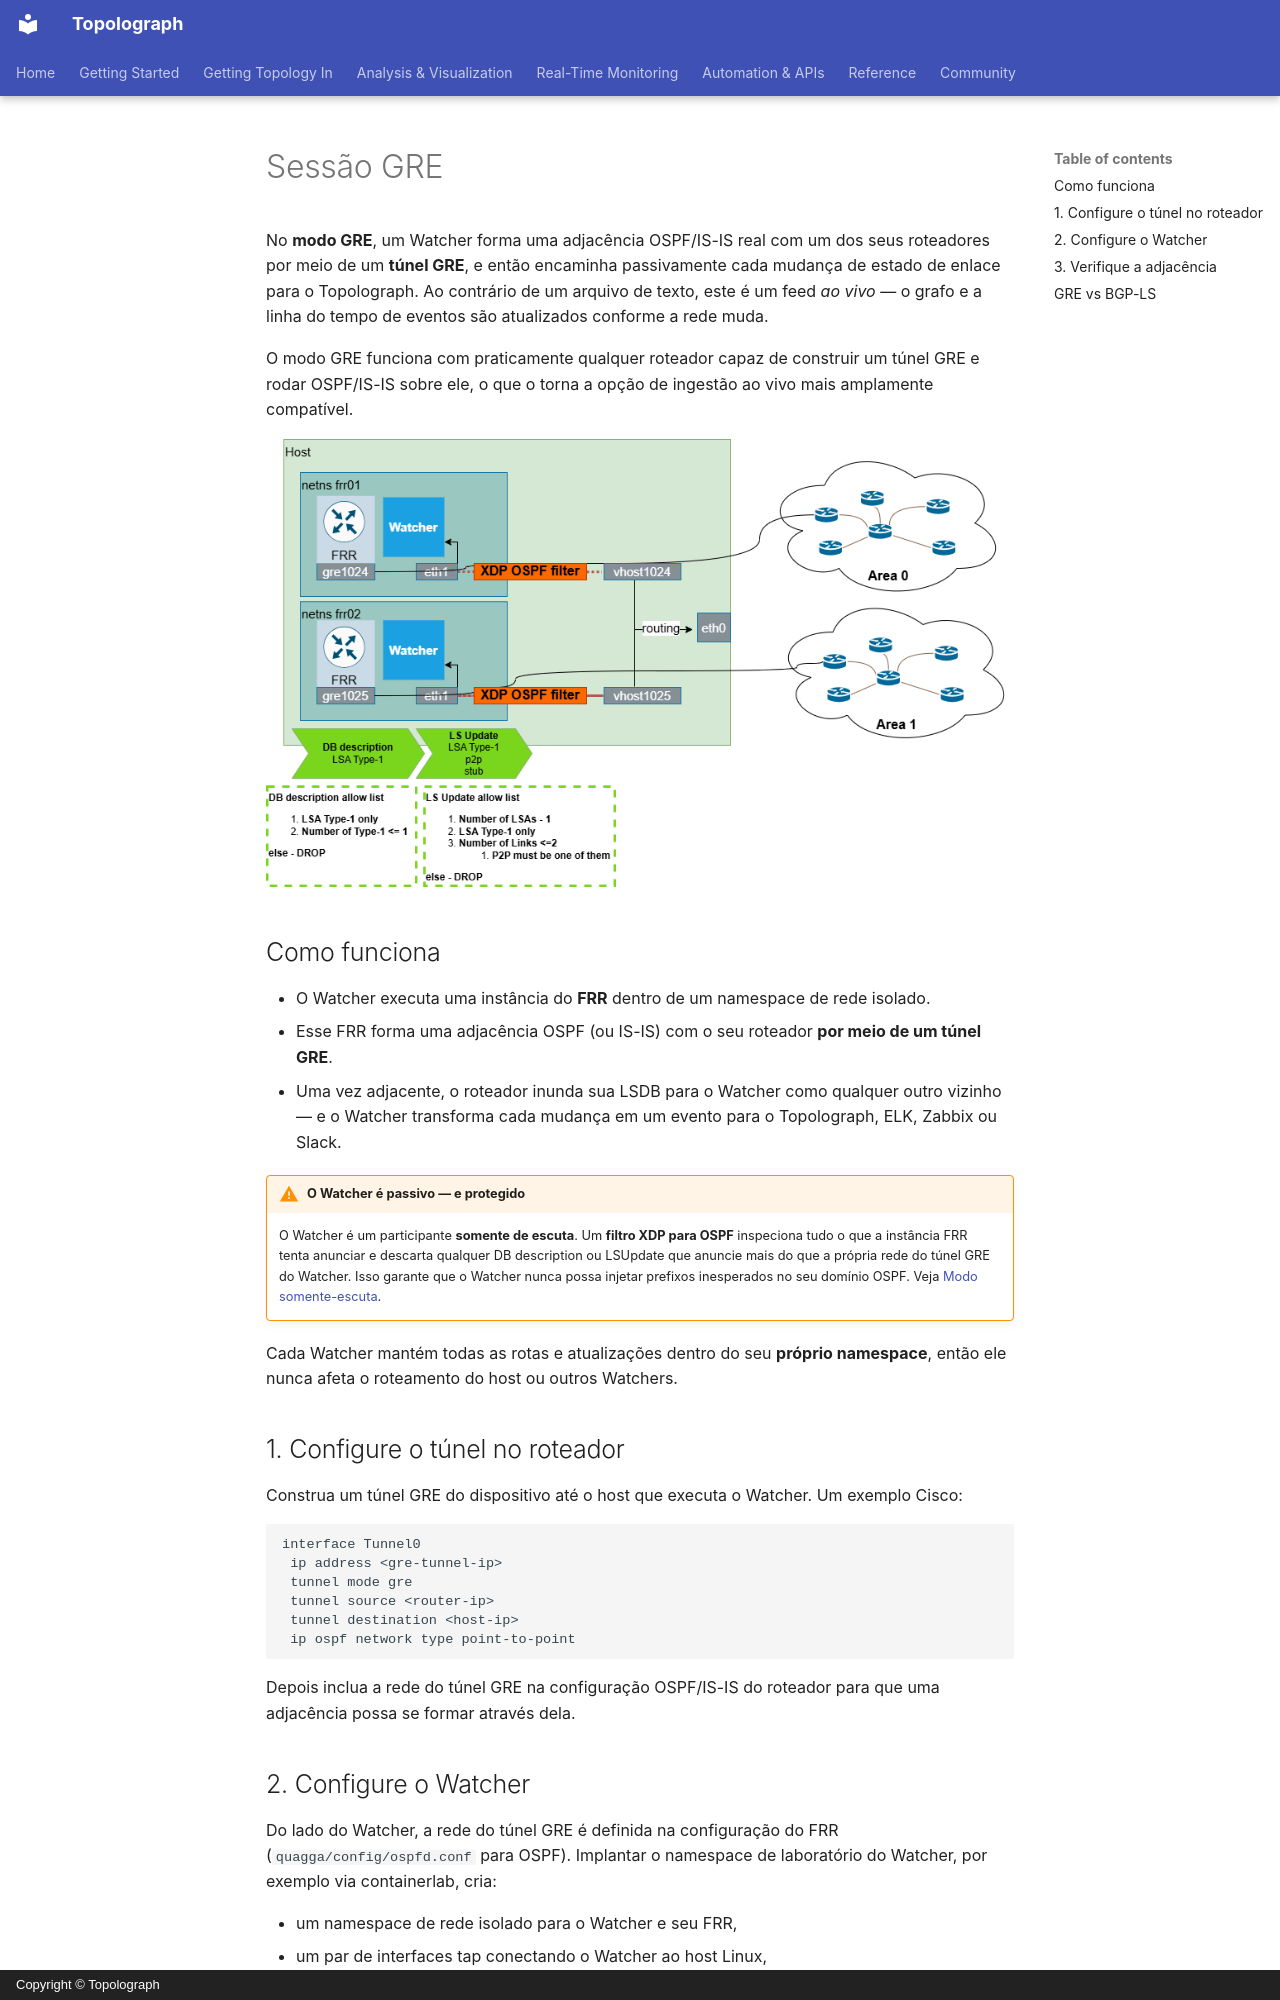

repository: Vadims06/topolograph · page: ingestion/gre.pt/index.html · generator: mkdocs · copyright: Copyright © Topolograph

# Sessão GRE

No **modo GRE**, um Watcher forma uma adjacência OSPF/IS-IS real com um dos
seus roteadores por meio de um **túnel GRE**, e então encaminha
passivamente cada mudança de estado de enlace para o Topolograph. Ao
contrário de um arquivo de texto, este é um feed *ao vivo* — o grafo e a
linha do tempo de eventos são atualizados conforme a rede muda.

O modo GRE funciona com praticamente qualquer roteador capaz de construir
um túnel GRE e rodar OSPF/IS-IS sobre ele, o que o torna a opção de
ingestão ao vivo mais amplamente compatível.

![Watcher architecture with GRE adjacency and XDP filter](../assets/ospfwatcher_architecture.png)

## Como funciona

- O Watcher executa uma instância do **FRR** dentro de um namespace de rede
  isolado.
- Esse FRR forma uma adjacência OSPF (ou IS-IS) com o seu roteador **por
  meio de um túnel GRE**.
- Uma vez adjacente, o roteador inunda sua LSDB para o Watcher como
  qualquer outro vizinho — e o Watcher transforma cada mudança em um evento
  para o Topolograph, ELK, Zabbix ou Slack.

!!! warning "O Watcher é passivo — e protegido"
    O Watcher é um participante **somente de escuta**. Um **filtro XDP para
    OSPF** inspeciona tudo o que a instância FRR tenta anunciar e descarta
    qualquer DB description ou LSUpdate que anuncie mais do que a própria
    rede do túnel GRE do Watcher. Isso garante que o Watcher nunca possa
    injetar prefixos inesperados no seu domínio OSPF. Veja
    [Modo somente-escuta](../monitoring/ospf-watcher.md#listen-only-mode-xdp).

Cada Watcher mantém todas as rotas e atualizações dentro do seu **próprio
namespace**, então ele nunca afeta o roteamento do host ou outros Watchers.

## 1. Configure o túnel no roteador

Construa um túnel GRE do dispositivo até o host que executa o Watcher. Um
exemplo Cisco:

```text
interface Tunnel0
 ip address <gre-tunnel-ip>
 tunnel mode gre
 tunnel source <router-ip>
 tunnel destination <host-ip>
 ip ospf network type point-to-point
```

Depois inclua a rede do túnel GRE na configuração OSPF/IS-IS do roteador
para que uma adjacência possa se formar através dela.
